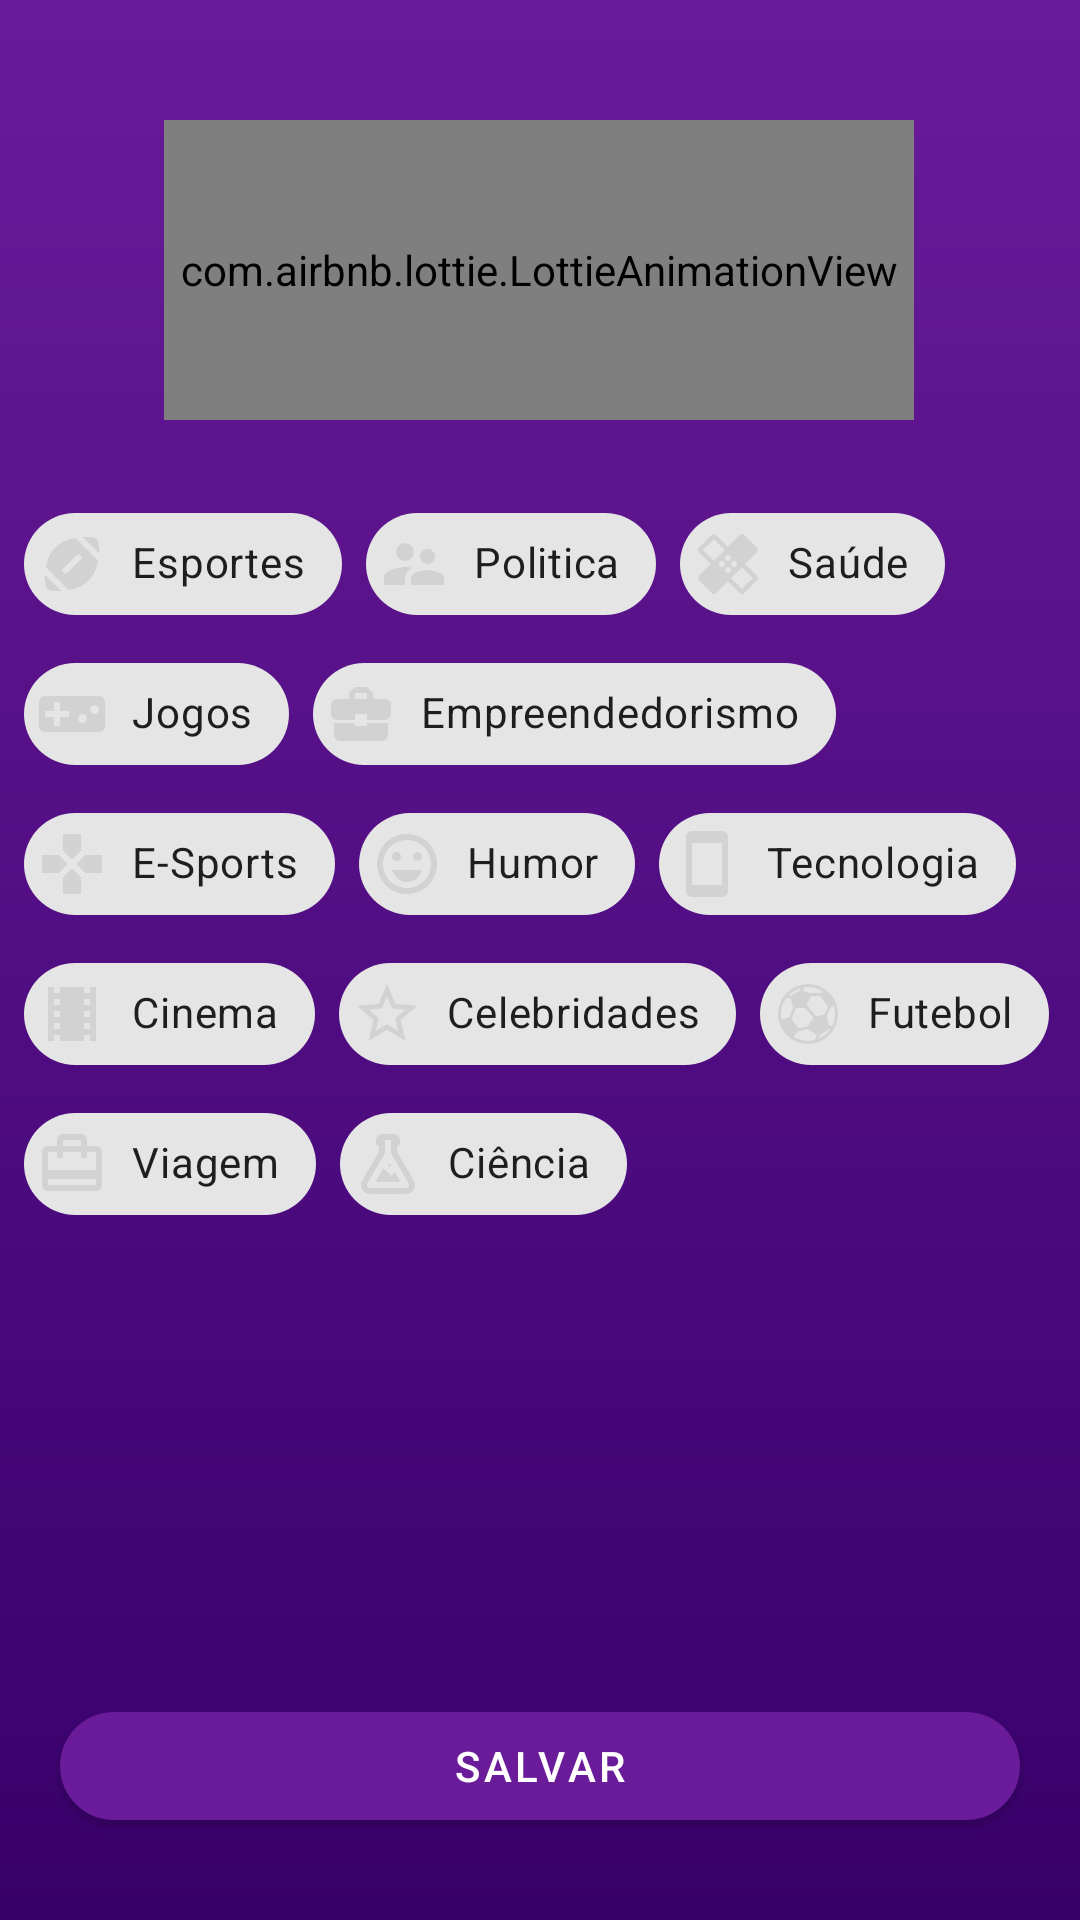

Produce the Android XML layout that renders to this screen, including the resource entries it uses.
<!-- AndroidManifest.xml: application theme Theme.News -->
<!-- res/layout/activity_selection.xml -->
<?xml version="1.0" encoding="utf-8"?>
<androidx.constraintlayout.widget.ConstraintLayout xmlns:android="http://schemas.android.com/apk/res/android"
    xmlns:app="http://schemas.android.com/apk/res-auto"
    xmlns:tools="http://schemas.android.com/tools"
    android:layout_width="match_parent"
    android:layout_height="match_parent"
    android:background="@drawable/gradient_2"
    tools:context=".view.SelectionActivity">

    <com.airbnb.lottie.LottieAnimationView
        android:id="@+id/textView2"
        android:layout_width="250dp"
        android:layout_height="100dp"
        android:layout_marginTop="40dp"
        app:layout_constraintEnd_toEndOf="parent"
        app:layout_constraintHorizontal_bias="0.496"
        app:layout_constraintStart_toStartOf="parent"
        app:layout_constraintTop_toTopOf="parent"
        app:lottie_autoPlay="true"
        app:lottie_rawRes="@raw/newsdroid" />

    <com.google.android.material.chip.ChipGroup
        android:id="@+id/chipGroup"
        android:layout_width="match_parent"
        android:layout_height="288dp"
        android:layout_marginStart="8dp"

        app:layout_constraintBottom_toBottomOf="parent"
        app:layout_constraintStart_toStartOf="parent"
        app:layout_constraintTop_toBottomOf="@+id/textView2"
        app:layout_constraintVertical_bias="0.108">



        <com.google.android.material.chip.Chip
            android:layout_width="wrap_content"
            android:id="@+id/esportes_chip"
            android:layout_height="50dp"
            app:chipIcon="@drawable/ic_baseline_sports_football_24"
            android:text="Esportes"/>


        <com.google.android.material.chip.Chip
            android:layout_width="wrap_content"
            android:layout_height="50dp"
            android:id="@+id/politica_chip"
            android:text="Politica"
            app:chipIcon="@drawable/account_supervisor" />
        <com.google.android.material.chip.Chip
            android:layout_width="wrap_content"
            android:layout_height="50dp"
            android:id="@+id/saude_chip"
            android:text="Saúde"
            app:chipIcon="@drawable/ic_baseline_healing_24" />
        <com.google.android.material.chip.Chip
            android:layout_width="wrap_content"
            android:layout_height="50dp"
            android:text="Jogos"
            android:id="@+id/jogos_chip"
            app:chipIcon="@drawable/ic_baseline_videogame_asset_24" />
        <com.google.android.material.chip.Chip
            android:layout_width="wrap_content"
            android:layout_height="50dp"
            android:text="Empreendedorismo"
            android:id="@+id/empreendedorismo_chip"
            app:chipIcon="@drawable/ic_baseline_business_center_24" />
        <com.google.android.material.chip.Chip
            android:layout_width="wrap_content"
            android:layout_height="50dp"
            android:text="E-Sports"
            android:id="@+id/esports_chip"
            app:chipIcon="@drawable/ic_baseline_games_24" />

        <com.google.android.material.chip.Chip
            android:layout_width="wrap_content"
            android:layout_height="50dp"
            android:text="Humor"
            android:id="@+id/humor_chip"
            app:chipIcon="@drawable/ic_baseline_sentiment_very_satisfied_24" />
        <com.google.android.material.chip.Chip
            android:layout_width="wrap_content"
            android:layout_height="50dp"
            android:text="Tecnologia"
            android:id="@+id/tecnologia_chip"
            app:chipIcon="@drawable/cellphone" />
        <com.google.android.material.chip.Chip
            android:layout_width="wrap_content"
            android:layout_height="50dp"
            android:text="Cinema"
            android:id="@+id/cinema_chip"
            app:chipIcon="@drawable/ic_baseline_local_movies_24" />
        <com.google.android.material.chip.Chip
            android:layout_width="wrap_content"
            android:layout_height="50dp"
            android:text="Celebridades"
            android:id="@+id/celebridades_chip"
            app:chipIcon="@drawable/star_outline" />


        <com.google.android.material.chip.Chip
            android:layout_width="wrap_content"
            android:layout_height="50dp"
            android:text="Futebol"
            android:id="@+id/futebol_chip"
            app:chipIcon="@drawable/soccer" />

        <com.google.android.material.chip.Chip
            android:layout_width="wrap_content"
            android:layout_height="50dp"
            android:text="Viagem"
            android:id="@+id/viagem_chip"
            app:chipIcon="@drawable/ic_baseline_card_travel_24" />

        <com.google.android.material.chip.Chip
            android:layout_width="wrap_content"
            android:layout_height="50dp"
            android:text="Ciência"
            android:id="@+id/ciencia_chip"
            app:chipIcon="@drawable/flask_outline" />


    </com.google.android.material.chip.ChipGroup>

    <com.google.android.material.button.MaterialButton
        android:id="@+id/materialButton"
        android:layout_width="match_parent"
        android:layout_height="wrap_content"
        android:layout_margin="20dp"
        android:text="Salvar"
        app:cornerRadius="20dp"
        app:layout_constraintBottom_toBottomOf="parent"
        app:layout_constraintTop_toBottomOf="@+id/chipGroup"
        app:layout_constraintVertical_bias="0.927"
        tools:layout_editor_absoluteX="8dp" />
</androidx.constraintlayout.widget.ConstraintLayout>
<!-- resources referenced by this layout -->
<resources>
  <!-- drawable cellphone (drawable) -->
  <vector xmlns:android="http://schemas.android.com/apk/res/android"
      android:height="24dp"
      android:width="24dp"
      android:viewportWidth="24"
      android:viewportHeight="24">
      <path android:fillColor="@color/chipson" android:pathData="M17,19H7V5H17M17,1H7C5.89,1 5,1.89 5,3V21A2,2 0 0,0 7,23H17A2,2 0 0,0 19,21V3C19,1.89 18.1,1 17,1Z" />
  </vector>
  <!-- drawable gradient_2 (drawable) -->
  <?xml version="1.0" encoding="utf-8"?>
  <shape xmlns:android="http://schemas.android.com/apk/res/android">
      <gradient
          android:startColor="@color/primaryColor"
          android:endColor="@color/primaryDarkColor" android:angle="-90"/>
  </shape>
  <!-- drawable ic_baseline_business_center_24 (drawable) -->
  <vector xmlns:android="http://schemas.android.com/apk/res/android"
      android:width="24dp"
      android:height="24dp"
      android:viewportWidth="24"
      android:viewportHeight="24"
      android:tint="@color/chipson">
    <path
        android:fillColor="@android:color/white"
        android:pathData="M10,16v-1L3.01,15L3,19c0,1.11 0.89,2 2,2h14c1.11,0 2,-0.89 2,-2v-4h-7v1h-4zM20,7h-4.01L15.99,5l-2,-2h-4l-2,2v2L4,7c-1.1,0 -2,0.9 -2,2v3c0,1.11 0.89,2 2,2h6v-2h4v2h6c1.1,0 2,-0.9 2,-2L22,9c0,-1.1 -0.9,-2 -2,-2zM14,7h-4L10,5h4v2z"/>
  </vector>
  <!-- drawable ic_baseline_card_travel_24 (drawable) -->
  <vector xmlns:android="http://schemas.android.com/apk/res/android"
      android:width="24dp"
      android:height="24dp"
      android:viewportWidth="24"
      android:viewportHeight="24"
      android:tint="@color/chipson">
    <path
        android:fillColor="@android:color/white"
        android:pathData="M20,6h-3L17,4c0,-1.11 -0.89,-2 -2,-2L9,2c-1.11,0 -2,0.89 -2,2v2L4,6c-1.11,0 -2,0.89 -2,2v11c0,1.11 0.89,2 2,2h16c1.11,0 2,-0.89 2,-2L22,8c0,-1.11 -0.89,-2 -2,-2zM9,4h6v2L9,6L9,4zM20,19L4,19v-2h16v2zM20,14L4,14L4,8h3v2h2L9,8h6v2h2L17,8h3v6z"/>
  </vector>
  <!-- drawable ic_baseline_games_24 (drawable) -->
  <vector xmlns:android="http://schemas.android.com/apk/res/android"
      android:width="24dp"
      android:height="24dp"
      android:viewportWidth="24"
      android:viewportHeight="24"
      android:tint="@color/chipson">
    <path
        android:fillColor="@android:color/white"
        android:pathData="M15,7.5V2H9v5.5l3,3 3,-3zM7.5,9H2v6h5.5l3,-3 -3,-3zM9,16.5V22h6v-5.5l-3,-3 -3,3zM16.5,9l-3,3 3,3H22V9h-5.5z"/>
  </vector>
  <!-- drawable ic_baseline_local_movies_24 (drawable) -->
  <vector xmlns:android="http://schemas.android.com/apk/res/android"
      android:width="24dp"
      android:height="24dp"
      android:viewportWidth="24"
      android:viewportHeight="24"
      android:tint="@color/chipson">
    <path
        android:fillColor="@android:color/white"
        android:pathData="M18,3v2h-2L16,3L8,3v2L6,5L6,3L4,3v18h2v-2h2v2h8v-2h2v2h2L20,3h-2zM8,17L6,17v-2h2v2zM8,13L6,13v-2h2v2zM8,9L6,9L6,7h2v2zM18,17h-2v-2h2v2zM18,13h-2v-2h2v2zM18,9h-2L16,7h2v2z"/>
  </vector>
  <!-- drawable star_outline (drawable) -->
  <vector xmlns:android="http://schemas.android.com/apk/res/android"
      android:height="24dp"
      android:width="24dp"
      android:viewportWidth="24"
      android:viewportHeight="24">
      <path android:fillColor="@color/chipson" android:pathData="M12,15.39L8.24,17.66L9.23,13.38L5.91,10.5L10.29,10.13L12,6.09L13.71,10.13L18.09,10.5L14.77,13.38L15.76,17.66M22,9.24L14.81,8.63L12,2L9.19,8.63L2,9.24L7.45,13.97L5.82,21L12,17.27L18.18,21L16.54,13.97L22,9.24Z" />
  </vector>
  <color name="chipson">#D2D2D2</color>
  <color name="primaryColor">#6a1b9a</color>
  <color name="primaryDarkColor">#38006b</color>
  <color name="primaryTextColor">#ffffff</color>
  <color name="secondaryColor">#512da8</color>
  <color name="secondaryDarkColor">#140078</color>
  <color name="secondaryTextColor">#ffffff</color>
  <color name="white">#F2FFFFFF</color>
  <style name="Menu" parent="Widget.AppCompat.DrawerArrowToggle">
          <item name="color">@color/white</item>
      </style>
</resources>
